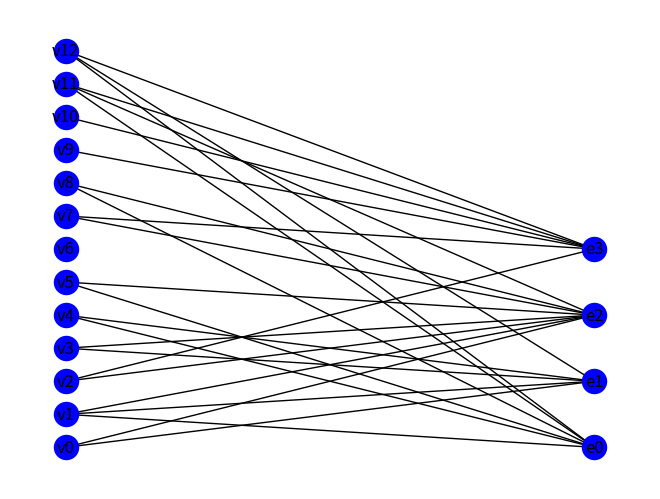

This figure's Python source:
"""
Authors : Sarah Ghiri - 000334719
          Evguéniy Starygin - 000443325
Date : 8 decembre 2017
"""

import random 
import matplotlib.pyplot as plt
import networkx as nx


def graph_generator():
    """ Génère un hypergraphe de maximum 15 noeuds et 5 hyperarètes
        sous forme d'un graphe d'incidence représenté par networkx.
    """
    graph = nx.Graph()
    x = random.randint(7,15)
    y = random.randint(2,5)
    for i in range(x):
        graph.add_node("v{}".format(i))
    for i in range(y):
        graph.add_node("e{}".format(i))
    for i in range(x):
        for j in range(y):
            if random.randint(0,100) <= 30:
                graph.add_edge("v{}".format(i),"e{}".format(j))

    return graph

def incidence_to_primal(g):
    """ Transforme le graphe d'incidence g
        d'un hypergraphe en graphe primal renvoyé.
    """
    G = nx.Graph()
    nodes = []
    for node in g.nodes():
        if "v" in node:
            G.add_node(node)
            nodes.append(node)
      
    for node in nodes:
        test = nodes[:]
        test.remove(node)
        for other in test:
            L1 = list(g.neighbors(node))
            L2 = list(g.neighbors(other))
            if any(e in L1 for e in L2):
                G.add_edge(node, other)
    return G

    
def berge(g):
    """ Effectue un parcours en profondeur du
        graphe d'incidence g d'un hypergraphe pour
        détecter un cycle. Renvoie True si acyclique.
    """
    stack = []
    vu = []   #Pour marquer les nodes visités
    previous = {}  #Pour régler le problème d'hier
    l = [node for node in g.nodes() if len(list(g.neighbors(node))) > 1]   #Liste des nodes du graphe
  
    while l: 
        node = l.pop()   #Premier noeud qu'on visite
        previous[node] = None   #Pas de previous pour celui-là

        if node not in vu:   #Si pas déjà visité
            stack.append(node)
      
            while stack:   #Tant qu'il y a des noeuds dans le stack
                v = stack.pop()   
                if v not in vu:
                    vu.append(v)   #Marque le noeud
                    L = list(g.neighbors(v))   #Voisins du noeud
          
                    for node in L:
                        if ((node in vu and node != previous[v]) or (node not in vu)):
                        #On ajoute les voisins au stacks sauf son précedent déjà visité
                            stack.append(node)
                            previous[node] = v   #Le previous des voisins est le noeud courant
          
                elif v in vu:
                    #Quand on tombe sur un noeud déjà marqué, il y a un cycle
                    return False
        
    return True
    

def alpha_acyclic(g):
    """ Renvoie True si le graphe g est alpha-acyclique.
    """
    i = 0
    max_cliques = []
    G = incidence_to_primal(g)
    nodes = [node for node in G.nodes() if len(list(G.neighbors(node))) >= 1]
    previous_len = len(nodes)
    
    while nodes:
        
        v = nodes[i]
        neighbors = [neighbor for neighbor in G.neighbors(v) if neighbor in nodes]
        
        if detect_clique(neighbors, G):
            nodes.remove(v)
            neighbors.append(v)
            if not max_cliques or len(max_cliques[0]) == len(neighbors):
                max_cliques.append(neighbors)
            elif len(max_cliques[0]) < len(neighbors):
                del max_cliques[:]
                max_cliques.append(neighbors)
        i += 1
        if i >= len(nodes) and len(nodes) == previous_len:
            return False

        elif i >= len(nodes) and len(nodes) != previous_len:
            previous_len = len(nodes)
            i = 0
    
    return True if check_max_cliques(g, max_cliques) else False


def detect_clique(neighbors, G):
    """ Renvoie True si les noeuds de la liste neighbors
        forment une clique tous ensemble dans le graphe primal G.
    """
    for neighbor in neighbors:
        if not all(node in list(G.neighbors(neighbor)) for node in neighbors if node != neighbor):
            return False
    return True
        
    
def check_max_cliques(g, max_cliques):
    """ Return True si les cliques maximales sont bien
        des hyperarètes de l'hypergraphe g.
    """
    hyperaretes = [sorted(list(g.neighbors(node))) for node in g.nodes() if "e" in node]
    for clique in max_cliques:
        if sorted(clique) not in hyperaretes:
            return False
        
    return True    

def delete_nest_point(dico,lst,node):
    """ supprime les sommets et hyper arete vide"""
    for key in lst:
        dico[key] ^= {node}
        if len(dico[key]) == 0:
            del dico[key]   

def hyperEdge(g):
    """Créer un dictionnaire contenant
    les hyper arêtes en clef et avec ses set d'arêtes
    """
    x = list(g.edges())
    d = {}
    for i in x:
        prec = ''
        for j in sorted(i):
            if 'e' in j:
                d.setdefault(j,set())
                prec = j
            else:
                d[prec].add(j)
    return d


def beta_acyclic(g):
    """ Teste la beta-acyclicité du graphe d'incidence
        g d'un hypergraphe par élimination suivant des règles.
    """
    source = hyperEdge(g)
    copy = hyperEdge(g)
    delete = True
    while delete and len(copy) != 0:
        delete = False
        for key in source:
            if key not in copy:
                continue
            for node in source[key]:
                if key not in copy or node not in copy[key]:
                    continue
                contenu = []
                ok = True
                contenu.append(key)
                for key2 in source:
                    if key == key2 or key2 not in copy:
                        continue
                    if node in source[key2]:
                        for nest in contenu:
                            if abs(len(copy[nest]) - len(copy[key2])) != len(copy[nest]^copy[key2]):
                                ok = False
                                break
                        if not ok:
                            break
                        else:
                            contenu.append(key2)
                if ok:
                    delete = True
                    delete_nest_point(copy,contenu,node)
    return len(copy) == 0


def gamma_acyclic(g):
    """ Teste la gamma-acyclicité du graphe d'incidence
        g d'un hypergraphe par élimination suivant des règles.
    """
    change = True
    G = g.copy()    
    
    while change and G.nodes():
        change = False
        
        for element in list(G.nodes()):
            if "v" in element and len(list(G.neighbors(element))) <= 1:
                G.remove_node(element)   
                change = True 
                
            elif "e" in element:
                useless_hyperedge = True
                for other_hyperedge in G.nodes():
                    if element != other_hyperedge:
                        if list(G.neighbors(element)) == list(G.neighbors(other_hyperedge)):
                            G.remove_node(element)
                            change = True
                            break
                            
                        elif not (all(neighbors in list(G.neighbors(other_hyperedge)) for neighbors in list(G.neighbors(element)))\
                            or not any(neighbors in list(G.neighbors(other_hyperedge)) for neighbors in list(G.neighbors(element)))):
                            useless_hyperedge = False
                        
                if useless_hyperedge and element in G.nodes():
                    G.remove_node(element)
                    change = True
         
    return True if not G.nodes() else False

                                    
def bipartite_draw(g):
    """ Fonction qui dessine les noeuds et hyperarêtes
        du graphe d'incidence de l'hypergraphe séparément.
    """
    pos = {}
    l = 0
    r = 0
    for elem in list(g.nodes()):
        
        if "v" in elem:  
            pos.update({elem: (1, l)})
            l += 1
        else:
            pos.update({elem: (2, r)})
            r += 2

    nx.draw(g, with_labels = True, pos=pos, node_color='b')
    plt.show()
                                    
def hypercycle(g):
    """ Fonction qui teste les différentes acyclicités
        possibles sur le graphe g et affiche le résultat.
    """
    if berge(g):
        print("Hypergraphe acyclique au sens de Berge, gamma-acyclique,\
              \n beta-acyclique et alpha-acyclique.")
               
    elif gamma_acyclic(g):
        print("Hypergraphe gamma-acyclique, beta-acyclique et alpha-acyclique.")
             
    elif beta_acyclic(g):
        print("Hypergraphe beta-acyclique et alpha-acyclique.")
        
    elif alpha_acyclic(g):
        print("Hypergraphe alpha-acyclique.")
                              
    else:
        print("Hypergraphe ni acyclique au sens de Berge, ni gamma-acyclique,\
               \n ni beta-acyclique et ni alpha-acyclique !")
         


if __name__ == "__main__":
    g = graph_generator()
    hypercycle(g)
    bipartite_draw(g)
